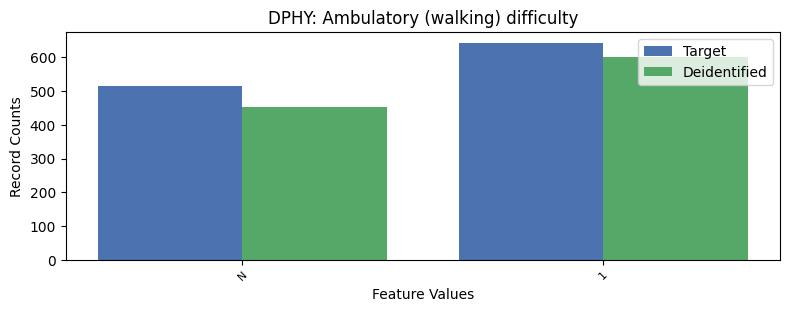

Data behind this chart, as committed beside it:
, DPHY, count_target, count_deidentified
0, 2, 8117, 8222
1, 1, 643, 601
2, -1, 516, 453
